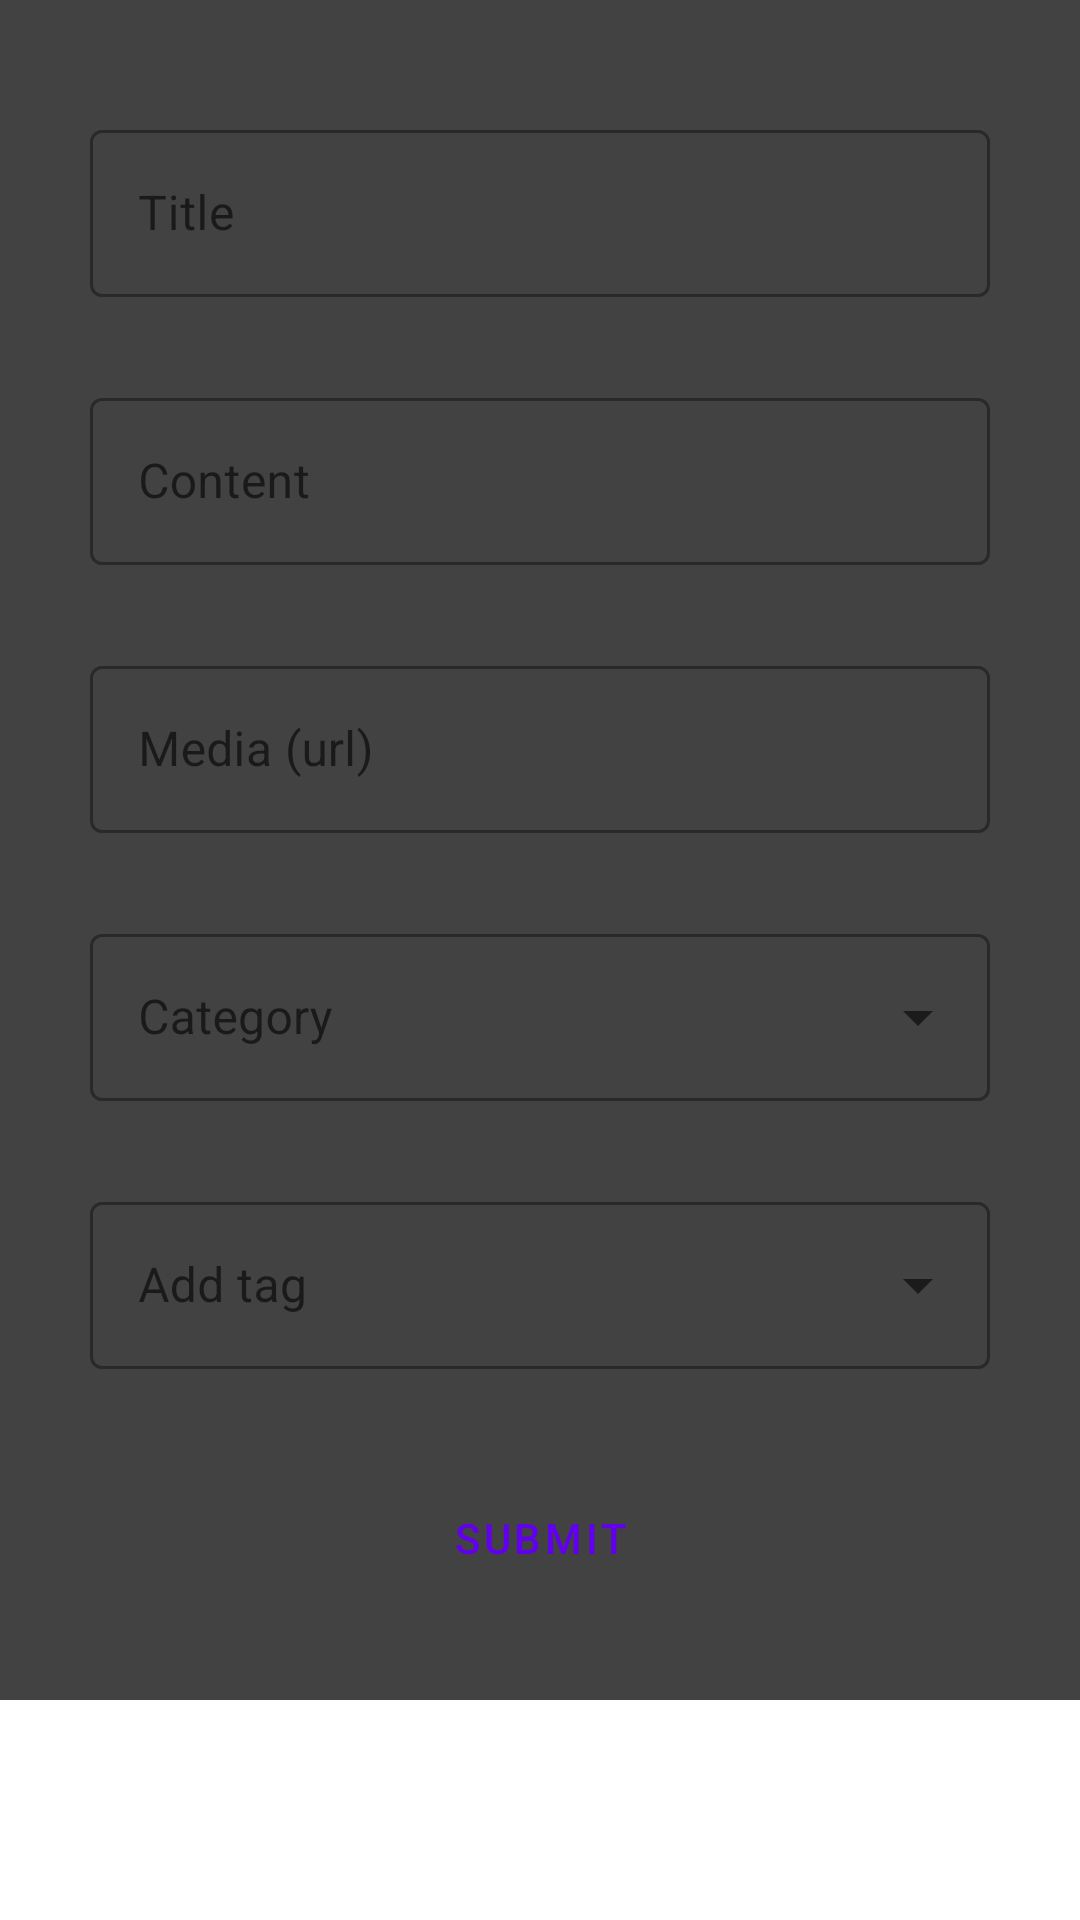

Android layout source for this screen:
<!-- AndroidManifest.xml: application theme Theme.M7019EBlogApp -->
<!-- res/layout/fragment_create_post.xml -->
<?xml version="1.0" encoding="utf-8"?>
<ScrollView xmlns:android="http://schemas.android.com/apk/res/android"
    xmlns:app="http://schemas.android.com/apk/res-auto"
    xmlns:tools="http://schemas.android.com/tools"
    android:layout_width="match_parent"
    android:layout_height="match_parent">

<androidx.constraintlayout.widget.ConstraintLayout
    android:layout_width="match_parent"
    android:layout_height="match_parent"
    android:background="@color/cardview_dark_background"
    android:padding="30dp"
    tools:context=".ui.createpost.CreatePostFragment">

    <com.google.android.material.textfield.TextInputLayout
        android:id="@+id/title_create"
        style="@style/Widget.MaterialComponents.TextInputLayout.OutlinedBox"
        android:layout_width="match_parent"
        android:layout_height="wrap_content"
        android:layout_marginTop="8dp"
        android:hint="@string/title"
        app:errorEnabled="true"
        app:layout_constraintEnd_toEndOf="parent"
        app:layout_constraintStart_toStartOf="parent"
        app:layout_constraintTop_toTopOf="parent">

        <com.google.android.material.textfield.TextInputEditText
            android:layout_width="match_parent"
            android:layout_height="wrap_content" />

    </com.google.android.material.textfield.TextInputLayout>

    <com.google.android.material.textfield.TextInputLayout
        android:id="@+id/content_create"
        style="@style/Widget.MaterialComponents.TextInputLayout.OutlinedBox"
        android:layout_width="match_parent"
        android:layout_height="wrap_content"
        android:layout_marginTop="8dp"
        android:hint="@string/content"
        app:errorEnabled="true"
        app:layout_constraintEnd_toEndOf="parent"
        app:layout_constraintStart_toStartOf="parent"
        app:layout_constraintTop_toBottomOf="@id/title_create">

        <com.google.android.material.textfield.TextInputEditText
            android:layout_width="match_parent"
            android:layout_height="wrap_content" />

    </com.google.android.material.textfield.TextInputLayout>

    <com.google.android.material.textfield.TextInputLayout
        android:id="@+id/media_create"
        style="@style/Widget.MaterialComponents.TextInputLayout.OutlinedBox"
        android:layout_width="match_parent"
        android:layout_height="wrap_content"
        android:layout_marginTop="8dp"
        android:hint="@string/media_url"
        app:errorEnabled="true"
        app:layout_constraintEnd_toEndOf="parent"
        app:layout_constraintStart_toStartOf="parent"
        app:layout_constraintTop_toBottomOf="@id/content_create">

        <com.google.android.material.textfield.TextInputEditText
            android:layout_width="match_parent"
            android:layout_height="wrap_content" />

    </com.google.android.material.textfield.TextInputLayout>

    <com.google.android.material.textfield.TextInputLayout
        android:id="@+id/category_create"
        style="@style/Widget.MaterialComponents.TextInputLayout.OutlinedBox.ExposedDropdownMenu"
        android:layout_width="match_parent"
        android:layout_height="wrap_content"
        android:layout_marginTop="8dp"
        android:hint="@string/category"
        app:errorEnabled="true"
        app:layout_constraintEnd_toEndOf="parent"
        app:layout_constraintStart_toStartOf="parent"
        app:layout_constraintTop_toBottomOf="@id/media_create">

        <AutoCompleteTextView
            android:layout_width="match_parent"
            android:layout_height="wrap_content"
            android:inputType="text" />

    </com.google.android.material.textfield.TextInputLayout>

    <com.google.android.material.textfield.TextInputLayout
        android:id="@+id/tag_create"
        style="@style/Widget.MaterialComponents.TextInputLayout.OutlinedBox.ExposedDropdownMenu"
        android:layout_width="match_parent"
        android:layout_height="wrap_content"
        android:layout_marginTop="8dp"
        android:hint="@string/tag"
        app:errorEnabled="true"
        app:layout_constraintEnd_toEndOf="parent"
        app:layout_constraintStart_toStartOf="parent"
        app:layout_constraintTop_toBottomOf="@id/category_create">

        <AutoCompleteTextView
            android:layout_width="match_parent"
            android:layout_height="wrap_content"
            android:inputType="text" />

    </com.google.android.material.textfield.TextInputLayout>

    <com.google.android.material.chip.ChipGroup
        android:id="@+id/selected_tags_create"
        android:layout_width="match_parent"
        android:layout_height="wrap_content"
        android:layout_marginTop="4dp"
        app:layout_constraintEnd_toEndOf="parent"
        app:layout_constraintStart_toStartOf="parent"
        app:layout_constraintTop_toBottomOf="@id/tag_create" />

    <Button
        android:id="@+id/submit_create"
        style="@style/Widget.MaterialComponents.Button.TextButton"
        android:layout_width="wrap_content"
        android:layout_height="wrap_content"
        android:layout_marginTop="8dp"
        android:text="@string/submit"

        app:layout_constraintEnd_toEndOf="parent"
        app:layout_constraintStart_toStartOf="parent"
        app:layout_constraintTop_toBottomOf="@id/selected_tags_create" />

</androidx.constraintlayout.widget.ConstraintLayout>
</ScrollView>
<!-- resources referenced by this layout -->
<resources>
  <string name="category">Category</string>
  <string name="content">Content</string>
  <string name="media_url">Media (url)</string>
  <string name="submit">Submit</string>
  <string name="tag">Add tag</string>
  <string name="title">Title</string>
  <style name="Theme.M7019EBlogApp" parent="Theme.MaterialComponents.DayNight.NoActionBar">
          
          <item name="colorPrimary">@color/purple_500</item>
          <item name="colorPrimaryVariant">@color/purple_700</item>
          <item name="colorOnPrimary">@color/white</item>
          
          <item name="colorSecondary">@color/teal_200</item>
          <item name="colorSecondaryVariant">@color/teal_700</item>
          <item name="colorOnSecondary">@color/black</item>
          
          <item name="android:statusBarColor">?attr/colorPrimaryVariant</item>
          
      </style>
  <!-- not gathered from this repository: default colours our renderer supplied (Android Studio template values) -->
  <color name="purple_500">#FF6200EE</color>
  <color name="purple_700">#FF3700B3</color>
  <color name="teal_200">#FF03DAC5</color>
  <color name="teal_700">#FF018786</color>
  <color name="black">#FF000000</color>
  <color name="white">#FFFFFFFF</color>
</resources>
